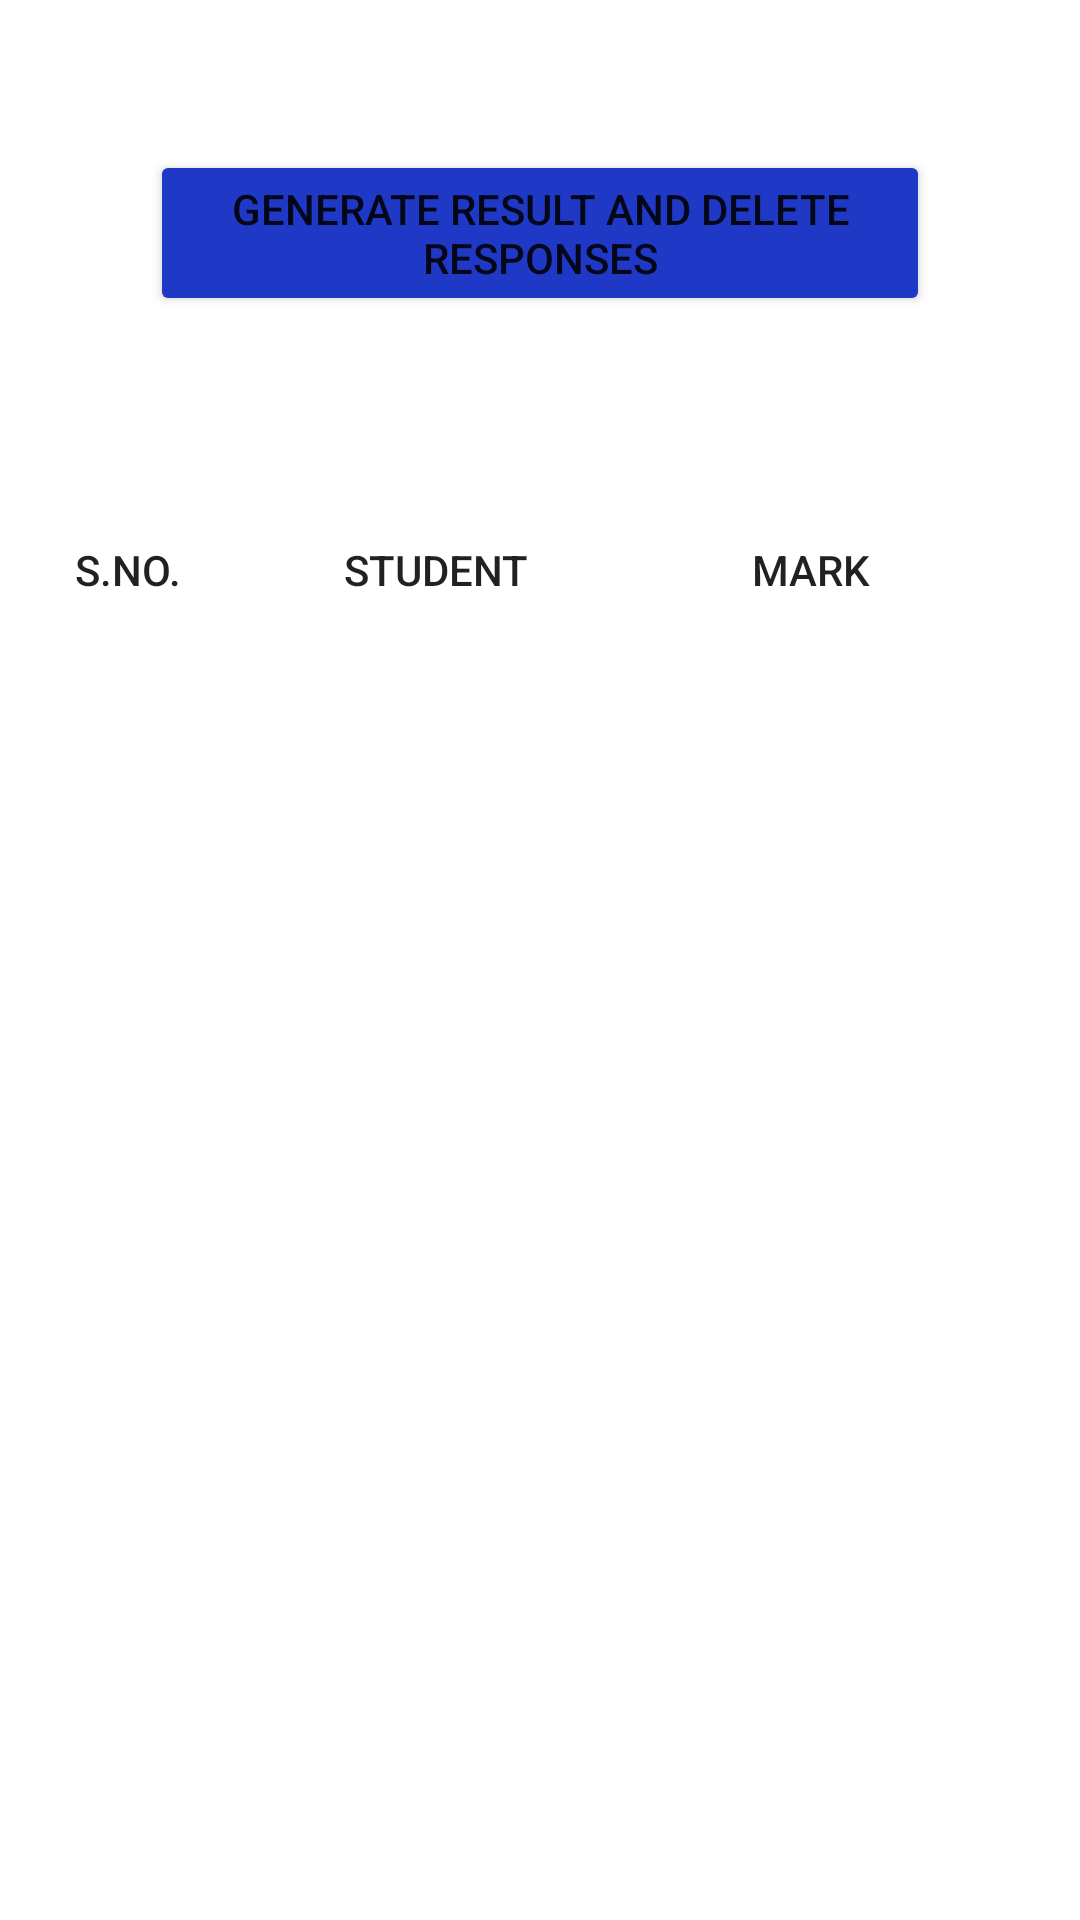

Layout XML and referenced resources for this Android screen:
<!-- AndroidManifest.xml: application theme Theme.EPadhai -->
<!-- res/layout/activity_view_result.xml -->
<?xml version="1.0" encoding="utf-8"?>
<androidx.coordinatorlayout.widget.CoordinatorLayout xmlns:android="http://schemas.android.com/apk/res/android"
xmlns:app="http://schemas.android.com/apk/res-auto"
xmlns:tools="http://schemas.android.com/tools"
android:layout_width="match_parent"
android:layout_height="match_parent"
tools:context=".viewResult">
<LinearLayout
    android:layout_width="match_parent"
    android:layout_height="match_parent"

    android:orientation="vertical">
    <Button
        android:id="@+id/generateRes"
        android:layout_width="wrap_content"
        android:layout_height="wrap_content"
        android:layout_gravity="center|top"
        android:layout_margin="50dp"

        android:backgroundTint="#1F39C6"
        android:text="Generate Result and Delete Responses"
         />
<ScrollView
    android:layout_width="match_parent"
    android:layout_height="wrap_content">
    <TableLayout
        android:layout_width="match_parent"
        android:layout_height="wrap_content"
        android:id="@+id/resTable"
        android:layout_margin="20dp"
        >
        <TableRow
            android:id="@+id/tableRow1"
            android:layout_width="match_parent"
            android:layout_height="wrap_content"
            android:layout_weight="3"
            >

            <TextView
                android:id="@+id/sno"
                android:layout_width="wrap_content"
                android:layout_height="wrap_content"
                android:text="S.No."

                android:padding="5dp"
                android:layout_weight="1"
                android:textAppearance="?android:attr/textAppearanceButton"

                />
            <TextView
                android:id="@+id/student"
                android:layout_width="wrap_content"
                android:layout_height="wrap_content"
                android:layout_marginRight="20dp"
                android:padding="5dp"
                android:text="Student"
                android:layout_weight="1"
                android:textAppearance="?android:attr/textAppearanceButton">
            </TextView>
            <TextView
                android:id="@+id/mark"
                android:layout_width="wrap_content"
                android:layout_height="wrap_content"
android:layout_weight="1"
                android:padding="5dp"
                android:text="Mark"
                android:textAppearance="?android:attr/textAppearanceButton">
            </TextView>
        </TableRow>


    </TableLayout>
</ScrollView>
</LinearLayout>
</androidx.coordinatorlayout.widget.CoordinatorLayout>
<!-- resources referenced by this layout -->
<resources>
  <style name="Theme.EPadhai" parent="Theme.MaterialComponents.DayNight.DarkActionBar">
          
  
  
          <item name="colorPrimary">@color/purple_500</item>
          <item name="colorPrimaryVariant">@color/purple_700</item>
          <item name="colorOnPrimary">@color/white</item>
          
          <item name="colorSecondary">@color/teal_200</item>
          <item name="colorSecondaryVariant">@color/teal_700</item>
          <item name="colorOnSecondary">@color/black</item>
          
          <item name="android:statusBarColor" tools:targetApi="l">?attr/colorPrimaryVariant</item>
          
      </style>
  <color name="purple_500">#FF6200EE</color>
  <color name="purple_700">#FF3700B3</color>
  <color name="white">#FFFFFFFF</color>
  <color name="teal_200">#FF03DAC5</color>
  <color name="teal_700">#FF018786</color>
  <color name="black">#FF000000</color>
</resources>
